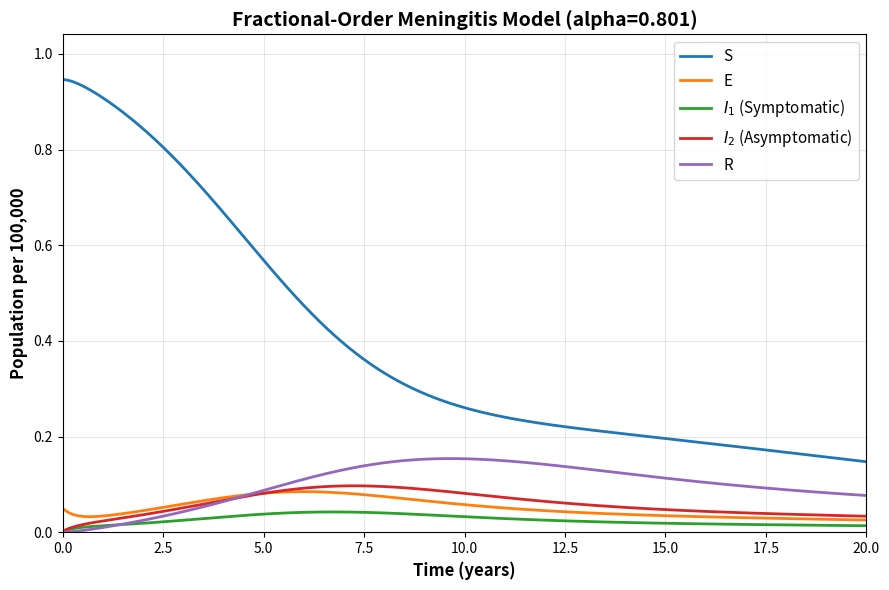

This figure's Python source:
import numpy as np
import matplotlib.pyplot as plt
from scipy.special import gamma

# ============================================================
# 1. PINN ESTIMATED PARAMETERS
# ============================================================
beta1      = 0.44027846
beta2      = 0.19036518
mu         = 0.01066501
sigma      = 0.23901682
p          = 0.43090740
gamma1     = 0.08062782
gamma2     = 0.06086202
delta1     = 0.11071707
delta2     = 0.04088546
eta        = 0.04040855
alpha_est      = 0.80092542

# ============================================================
# 2. INITIAL CONDITIONS (Percentages, N0 = 1)
# ============================================================
S0  = 0.946421
E0  = 0.050000
I10 = 0.001539
I20 = 0.002040
R0  = 0.00000

y0 = np.array([S0, E0, I10, I20, R0], dtype=float)

# ============================================================
# 3. RIGHT-HAND SIDE (Standard Incidence)
# ============================================================
def rhs(y):
    S, E, I1, I2, R = y
    N = S + E + I1 + I2 + R
    
    incidence_1 = (beta1 * S * I1) / N
    incidence_2 = (beta2 * S * I2) / N

    dS  = mu * N - incidence_1 - incidence_2 + eta * R - mu * S
    dE  = incidence_1 + incidence_2 - (sigma + mu) * E
    dI1 = p * sigma * E - (gamma1 + mu + delta1) * I1
    dI2 = (1.0 - p) * sigma * E - (gamma2 + mu + delta2) * I2
    dR  = gamma1 * I1 + gamma2 * I2 - (eta + mu) * R

    return np.array([dS, dE, dI1, dI2, dR])

# ============================================================
# 4. FRACTIONAL RK-2 SOLVER
# ============================================================
def solve_fractional_rk2(alpha, y0, t):
    N_steps = len(t)
    h = t[1] - t[0]
    y = np.zeros((N_steps, len(y0)))
    y[0] = y0

    gamma_alpha = gamma(alpha + 1.0)
    dt_factor = (h**alpha) / gamma_alpha

    for k in range(N_steps - 1):
        # ---- k1 ----
        k1 = rhs(y[k])

        # ---- Midpoint ----
        y_mid = y[k] + 0.5 * dt_factor * k1

        # ---- k2 ----
        k2 = rhs(y_mid)

        # ---- Update ----
        y[k + 1] = y[k] + dt_factor * k2

    return y

# ============================================================
# 5. SIMULATION EXECUTION & VISUALIZATION
# ============================================================
T = 20.0
h = 0.0001
t = np.arange(0, T + h, h)

# Solve fractional system
fractional_solution = solve_fractional_rk2(alpha_est, y0, t)

S  = fractional_solution[:, 0]
E  = fractional_solution[:, 1]
I1 = fractional_solution[:, 2]
I2 = fractional_solution[:, 3]
R  = fractional_solution[:, 4]

# Plot Fractional Model
plt.figure(figsize=(9, 6), facecolor='w')
plt.plot(t, S,  linewidth=2, label='S')
plt.plot(t, E,  linewidth=2, label='E')
plt.plot(t, I1, linewidth=2, label=r'$I_1$ (Symptomatic)')
plt.plot(t, I2, linewidth=2, label=r'$I_2$ (Asymptomatic)')
plt.plot(t, R,  linewidth=2, label='R')

plt.xlabel('Time (years)', fontsize=12, fontweight='bold')
plt.ylabel('Population per 100,000', fontsize=12, fontweight='bold')
plt.title(f'Fractional-Order Meningitis Model (alpha={alpha_est:.3f})', fontsize=14, fontweight='bold')

plt.legend(loc='best', fontsize=11)
plt.grid(True, alpha=0.3)
plt.xlim([0, T])
plt.ylim([0, np.max(fractional_solution) * 1.1])
plt.tight_layout()
plt.show()
